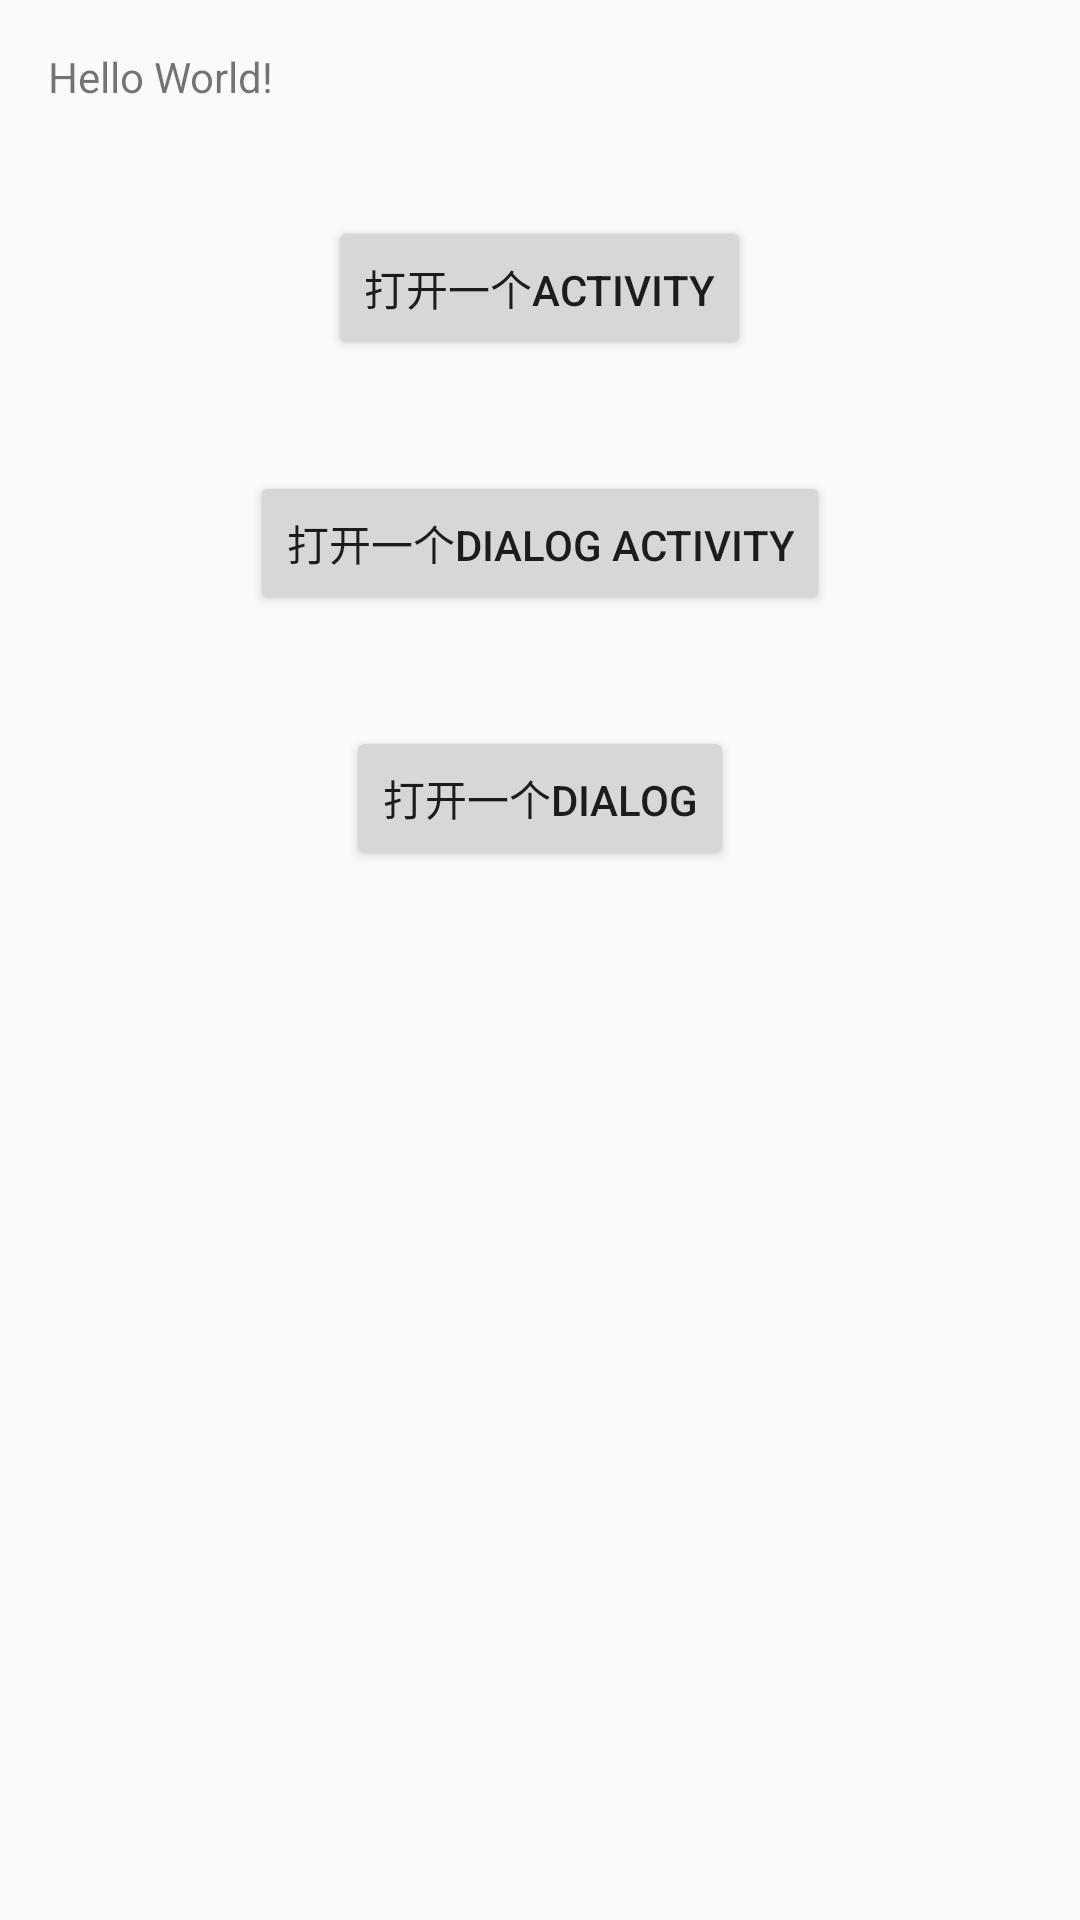

Android layout source for this screen:
<!-- AndroidManifest.xml: application theme Theme.ActivityDemo -->
<!-- res/layout/activity_life_cycle.xml -->
<?xml version="1.0" encoding="utf-8"?>
<RelativeLayout xmlns:android="http://schemas.android.com/apk/res/android"
    xmlns:app="http://schemas.android.com/apk/res-auto"
    android:id="@+id/activity_main"
    android:layout_width="match_parent"
    android:layout_height="match_parent"
    android:orientation="vertical"
    android:paddingLeft="16dp"
    android:paddingTop="16dp"
    android:paddingRight="16dp"
    android:paddingBottom="16dp">

    <TextView
        android:id="@+id/hello"
        android:layout_width="wrap_content"
        android:layout_height="wrap_content"
        android:text="Hello World!" />

    <Button
        android:id="@+id/buttonActivity"
        android:layout_width="wrap_content"
        android:layout_height="wrap_content"
        android:layout_below="@+id/hello"
        android:layout_centerHorizontal="true"
        android:layout_marginTop="37dp"
        android:text="打开一个Activity" />

    <Button
        android:id="@+id/buttonDialogActivity"
        android:layout_width="wrap_content"
        android:layout_height="wrap_content"
        android:layout_below="@+id/buttonActivity"
        android:layout_centerHorizontal="true"
        android:layout_marginTop="37dp"
        android:text="打开一个Dialog Activity" />

    <Button
        android:id="@+id/buttonDialog"
        android:layout_width="wrap_content"
        android:layout_height="wrap_content"
        android:layout_below="@+id/buttonDialogActivity"
        android:layout_centerHorizontal="true"
        android:layout_marginTop="37dp"
        android:text="打开一个Dialog" />


</RelativeLayout>
<!-- resources referenced by this layout -->
<resources>
  <style name="Theme.ActivityDemo" parent="Theme.MaterialComponents.DayNight.DarkActionBar.Bridge">
          
          <item name="colorPrimary">@color/purple_500</item>
          <item name="colorPrimaryVariant">@color/purple_700</item>
          <item name="colorOnPrimary">@color/white</item>
          
          <item name="colorSecondary">@color/teal_200</item>
          <item name="colorSecondaryVariant">@color/teal_700</item>
          <item name="colorOnSecondary">@color/black</item>
          
          <item name="android:statusBarColor" tools:targetApi="21">?attr/colorPrimaryVariant</item>
          
  
      </style>
  <!-- not gathered from this repository: default colours our renderer supplied (Android Studio template values) -->
  <color name="purple_500">#FF6200EE</color>
  <color name="purple_700">#FF3700B3</color>
  <color name="teal_200">#FF03DAC5</color>
  <color name="teal_700">#FF018786</color>
  <color name="black">#FF000000</color>
  <color name="white">#FFFFFFFF</color>
</resources>
